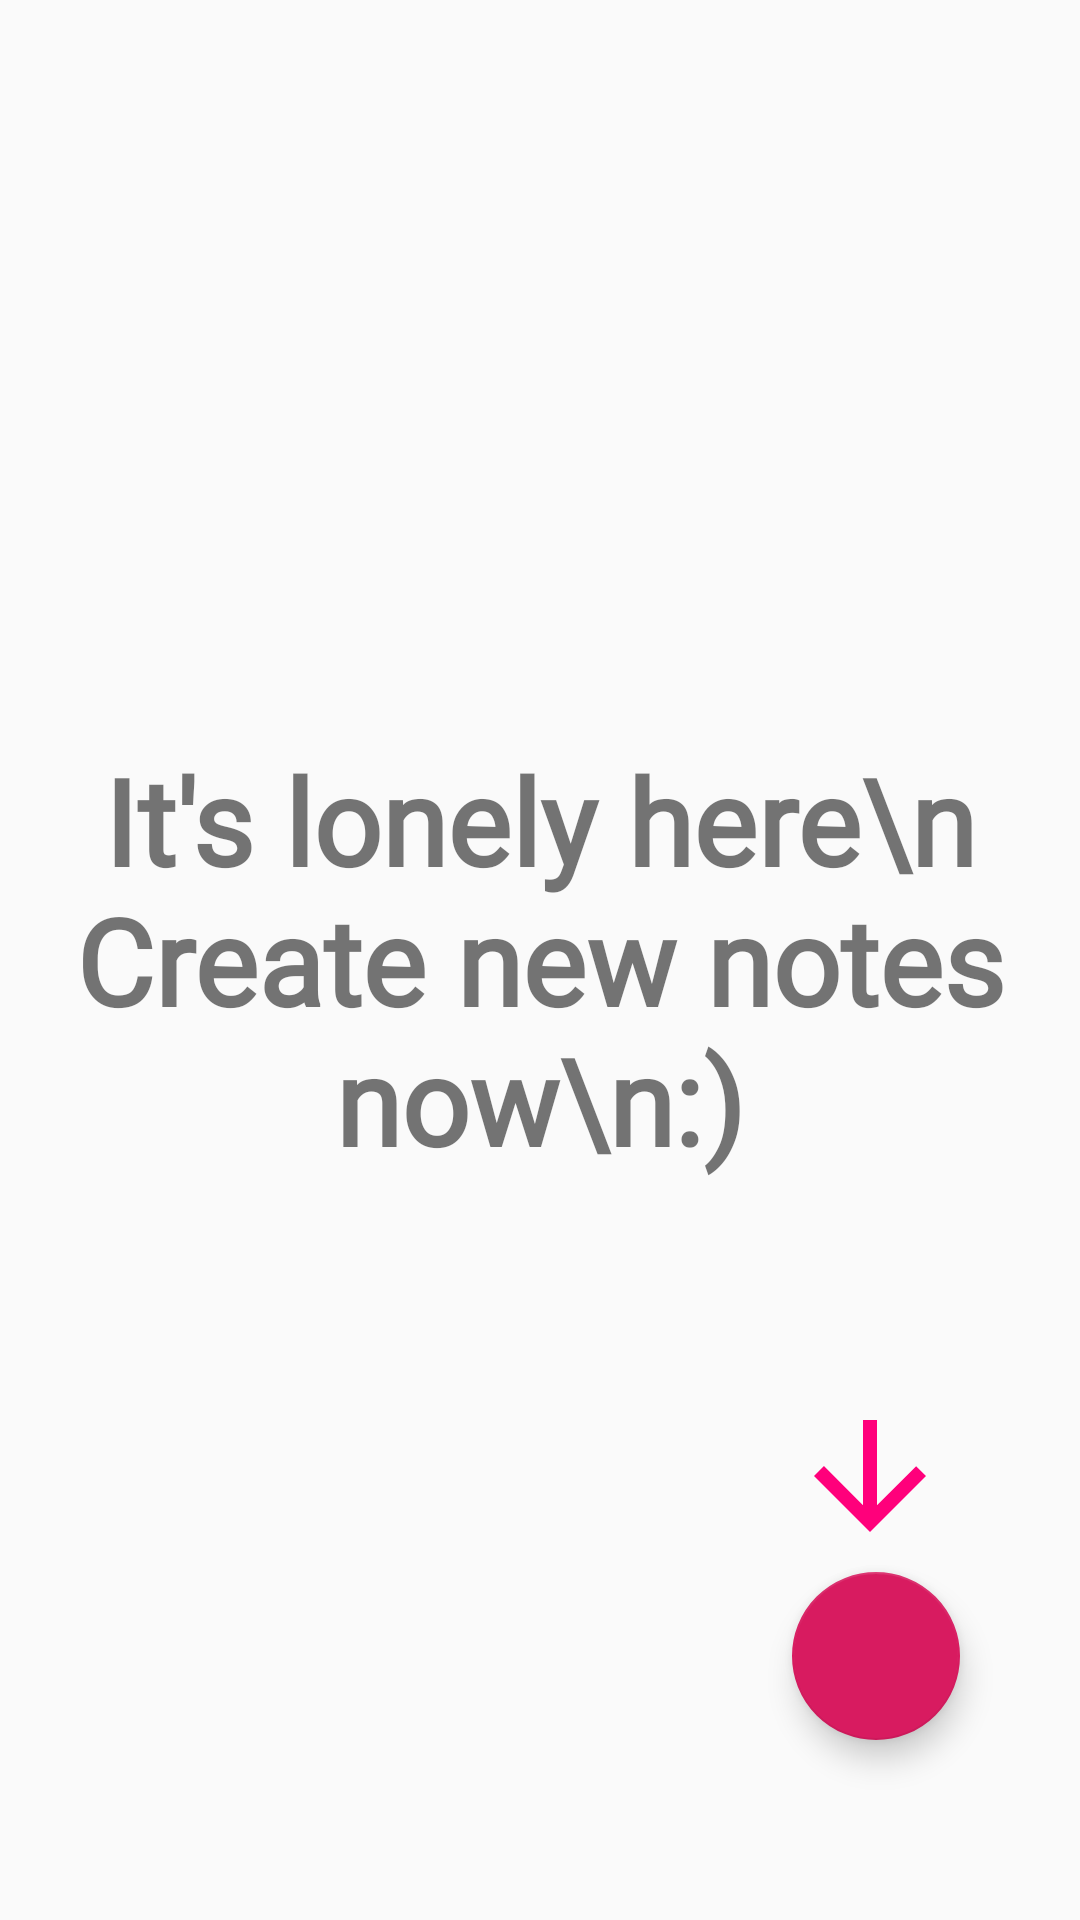

The Android layout XML behind this screen, and the referenced resources:
<!-- AndroidManifest.xml: application theme AppTheme -->
<!-- res/layout/fragment_todo.xml -->
<?xml version="1.0" encoding="utf-8"?>
<layout
        xmlns:android="http://schemas.android.com/apk/res/android"
        xmlns:app="http://schemas.android.com/apk/res-auto">
<FrameLayout
             xmlns:tools="http://schemas.android.com/tools"
             android:layout_width="match_parent"
             android:layout_height="match_parent"
             tools:context=".view.fragments.TodoFragment">
<RelativeLayout
        android:layout_height="match_parent"
        android:layout_width="match_parent">
    <ImageView
            android:layout_width="wrap_content"
            android:layout_height="wrap_content"
            android:src="@drawable/ic_arrow_downward_black_24dp"
            android:layout_alignParentBottom="true"
            android:layout_alignParentRight="true"
            android:layout_marginBottom="120dp"
            android:layout_marginRight="42dp"
            android:id="@+id/arrowanim"
    />

    <TextView
            android:id="@+id/todoerrorlabel"
            android:layout_width="wrap_content"
            android:layout_height="wrap_content"
            android:text="It's lonely here\n Create new notes now\n:)"
            android:fontFamily="@font/roboto_light"
            android:textSize="40sp"
            android:textAlignment="center"
            android:textStyle="bold"

            android:layout_centerHorizontal="true"
            android:layout_centerVertical="true"
    />

    <androidx.recyclerview.widget.RecyclerView
            android:layout_width="match_parent"
            android:layout_height="wrap_content"
            android:id="@+id/todorview"
            android:layout_alignParentTop="true"
            android:layout_marginTop="50dp"
    >

    </androidx.recyclerview.widget.RecyclerView>

    <com.google.android.material.floatingactionbutton.FloatingActionButton
            android:id="@+id/fabHome"
            app:fabSize="normal"
            android:layout_height="wrap_content"
            android:layout_width="wrap_content"
            android:layout_alignParentBottom="true"
            android:layout_alignParentRight="true"
            android:layout_marginBottom="60dp"
            android:layout_marginRight="40dp"
            android:layout_alignParentEnd="true"
            android:layout_marginEnd="40dp"

            android:src="@drawable/ic_add_white_24dp"
            android:background="@color/colorAccent"
    />
</RelativeLayout>
</FrameLayout>
</layout>
<!-- resources referenced by this layout -->
<resources>
  <color name="colorAccent">#D81B60</color>
  <!-- drawable ic_arrow_downward_black_24dp (drawable) -->
  <vector android:height="56dp" android:tint="#FF007B"
      android:viewportHeight="24.0" android:viewportWidth="24.0"
      android:width="56dp" xmlns:android="http://schemas.android.com/apk/res/android">
      <path android:fillColor="#010101" android:pathData="M20,12l-1.41,-1.41L13,16.17V4h-2v12.17l-5.58,-5.59L4,12l8,8 8,-8z"/>
  </vector>
  <style name="AppTheme" parent="Theme.AppCompat.Light.DarkActionBar">
          
          <item name="colorPrimary">@color/colorPrimary</item>
          <item name="colorPrimaryDark">@color/colorPrimaryDark</item>
          <item name="colorAccent">@color/colorAccent</item>
      </style>
  <color name="colorPrimary">#008577</color>
  <color name="colorPrimaryDark">#00574B</color>
</resources>
